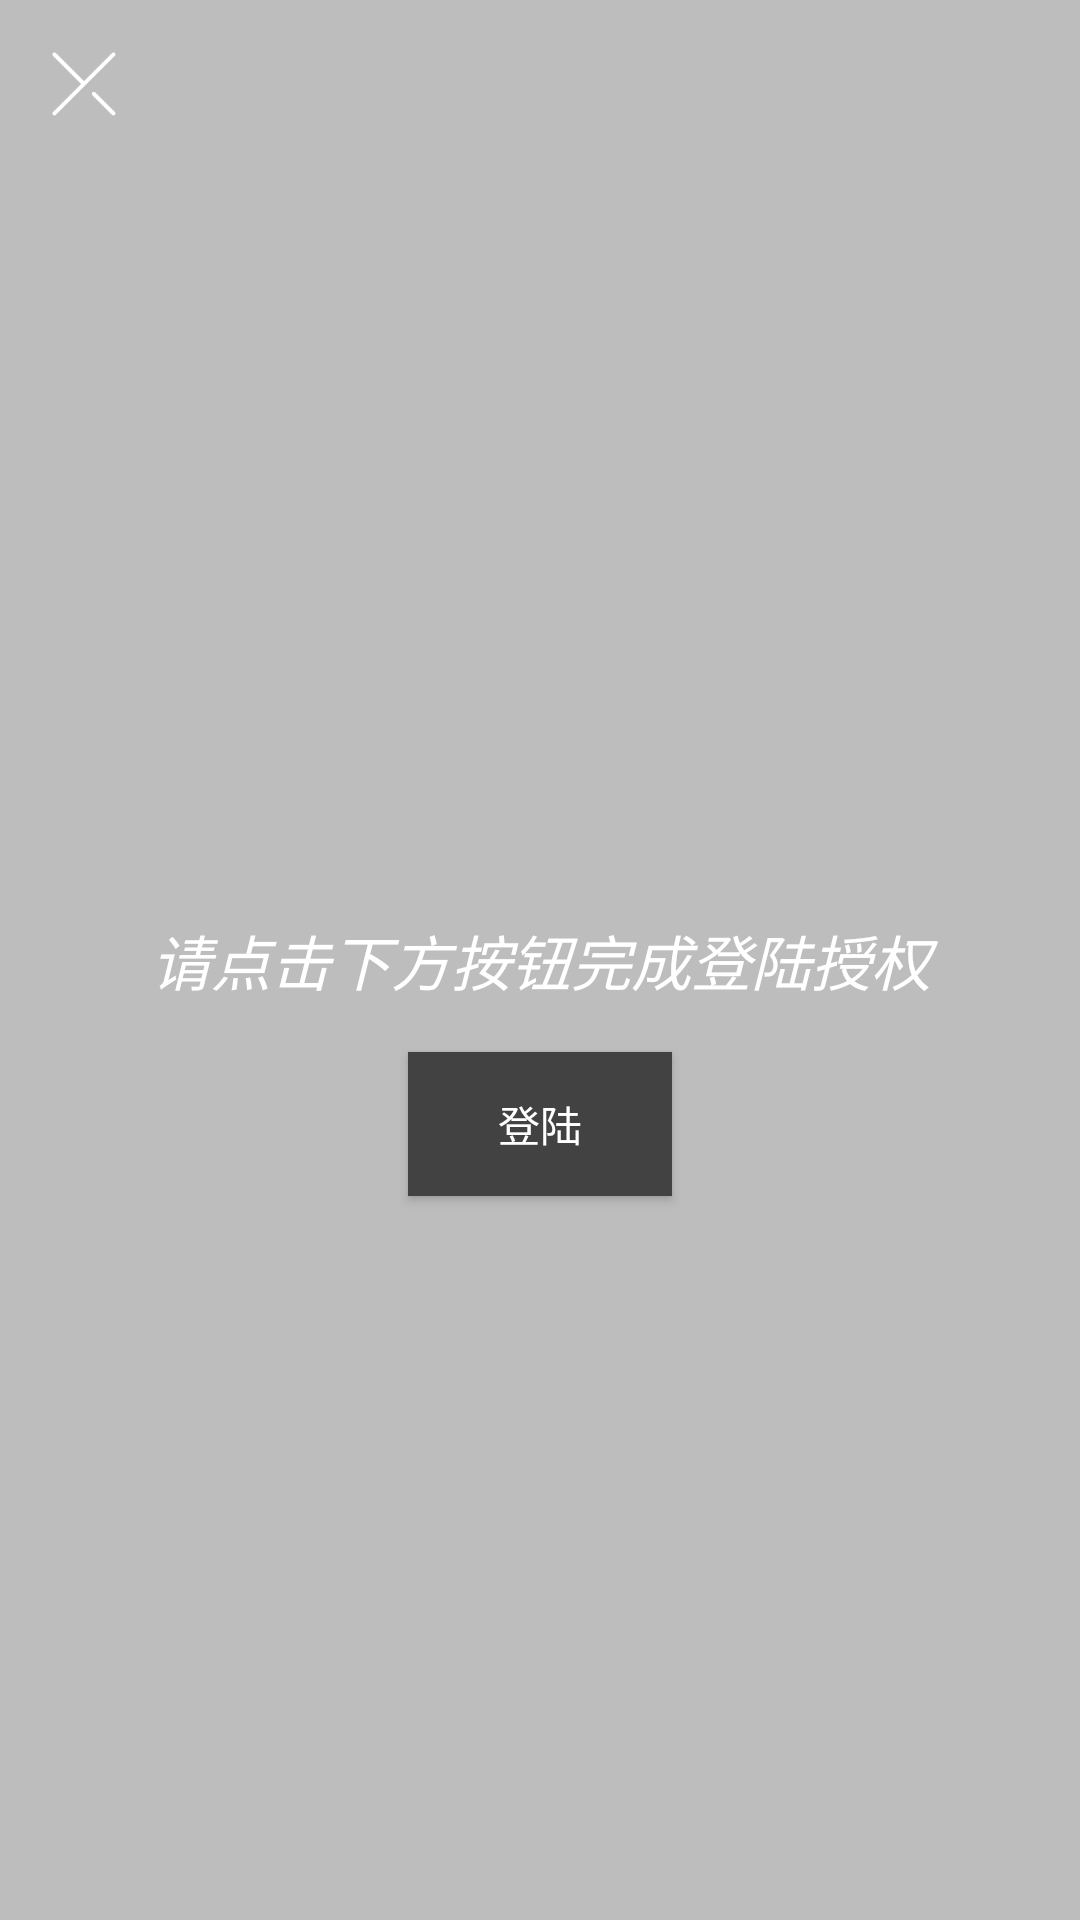

This screen was rendered from an Android layout file. Write that file and the resources it references.
<!-- AndroidManifest.xml: application theme AppTheme -->
<!-- res/layout/activity_login.xml -->
<?xml version="1.0" encoding="utf-8"?>
<RelativeLayout xmlns:android="http://schemas.android.com/apk/res/android"
    xmlns:app="http://schemas.android.com/apk/res-auto"
    android:id="@+id/layout_login"
    android:layout_width="match_parent"
    android:layout_height="match_parent"
    android:background="?attr/colorPrimary">
    <ImageButton
        android:id="@+id/close"
        android:layout_width="wrap_content"
        android:layout_height="wrap_content"
        android:layout_gravity="left"
        android:layout_marginLeft="@dimen/activity_horizontal_margin"
        android:layout_marginTop="@dimen/activity_vertical_margin"
        android:foreground="?android:attr/selectableItemBackground"
        android:background="@drawable/iv_close_white_24dp"
        />
    <TextView
        android:id="@+id/login_prompt"
        android:layout_width="match_parent"
        android:layout_height="wrap_content"
        android:textColor="@color/normalWhite"
        android:textSize="20sp"
        android:textStyle="italic"
        android:text="@string/login_prompt"
        android:gravity="center_horizontal"
        android:layout_centerInParent="true"
        />
    <ImageView
        android:layout_width="80dp"
        android:layout_height="80dp"
        android:src="@mipmap/ic_launcher"
        android:layout_centerHorizontal="true"
        android:layout_above="@id/login_prompt"
        android:layout_marginBottom="@dimen/activity_vertical_margin"
        />

    <Button
        android:id="@+id/login_button"
        android:layout_width="wrap_content"
        android:layout_height="wrap_content"
        android:text="登陆"
        android:layout_marginTop="@dimen/activity_vertical_margin"
        android:background="?attr/colorAccent"
        android:foreground="?android:attr/selectableItemBackground"
        android:textColor="@color/normalWhite"
        android:textSize="14sp"
        android:layout_centerHorizontal="true"
        android:layout_below="@id/login_prompt"
        />
    <ProgressBar
        android:id="@+id/progress_login"
        android:layout_width="wrap_content"
        android:layout_height="wrap_content"
        android:layout_below="@id/login_prompt"
        android:layout_centerHorizontal="true"
        android:layout_marginTop="@dimen/activity_vertical_margin"
        android:visibility="gone"
        />
</RelativeLayout>
<!-- resources referenced by this layout -->
<resources>
  <color name="normalWhite">#FFFFFFFF</color>
  <dimen name="activity_horizontal_margin">16dp</dimen>
  <dimen name="activity_vertical_margin">16dp</dimen>
  <!-- drawable iv_close_white_24dp (drawable) -->
  <?xml version="1.0" encoding="utf-8"?>
  <vector xmlns:android="http://schemas.android.com/apk/res/android"
      android:width="24dp"
      android:height="24dp"
      android:viewportWidth="24"
      android:viewportHeight="24">
  
      <path
          android:fillColor="#ffffff"
          android:pathData="M21.8366,22.4864 C21.6687,22.4864,21.5008,22.4224,21.3726,22.2942
  L14.8104,15.7322 C14.5541,15.4759,14.5541,15.0606,14.8104,14.8043
  S15.4821,14.548,15.7383,14.8043 L22.3006,21.3663
  C22.5569,21.6226,22.5569,22.0379,22.3006,22.2942
  C22.1724,22.4224,22.0045,22.4864,21.8366,22.4864 Z M2.15013,22.4864
  C1.98224,22.4864,1.81433,22.4224,1.68613,22.2942
  C1.4298,22.0379,1.4298,21.6226,1.68613,21.3663 L11.0655,11.9871 L1.68613,2.60814
  C1.4298,2.35179,1.4298,1.93657,1.68613,1.68023
  C1.94245,1.42391,2.35772,1.42391,2.61405,1.68023 L11.9934,11.0591
  L21.3726,1.68023 C21.629,1.42391,22.0443,1.42391,22.3006,1.68023
  C22.5569,1.93657,22.5569,2.35179,22.3006,2.60812 L2.61405,22.2942
  C2.48592,22.4224,2.31803,22.4864,2.15013,22.4864 Z" />
  </vector>
  <string name="login_prompt">请点击下方按钮完成登陆授权</string>
  <style name="AppTheme" parent="Theme.AppCompat.Light.NoActionBar">
          
          <item name="colorPrimary">@color/colorPrimary</item>
          <item name="colorPrimaryDark">@color/colorPrimaryDark</item>
          <item name="colorAccent">@color/colorAccent</item>
          <item name="android:listDivider">@drawable/list_divider</item>
          <item name="colorControlNormal">?attr/colorPrimary</item>
          <item name="colorControlActivated">?attr/colorPrimary</item>
      </style>
  <color name="colorPrimary">#BDBDBD</color>
  <color name="colorPrimaryDark">#757575</color>
  <color name="colorAccent">#424242</color>
  <!-- drawable list_divider (drawable) -->
  <?xml version="1.0" encoding="utf-8"?>
  <shape xmlns:android="http://schemas.android.com/apk/res/android"
  android:shape="rectangle" >
      <size
          android:height="0.1dp"
          />
      <solid
          android:color="@color/material_grey_600"
          />
  </shape>
</resources>
